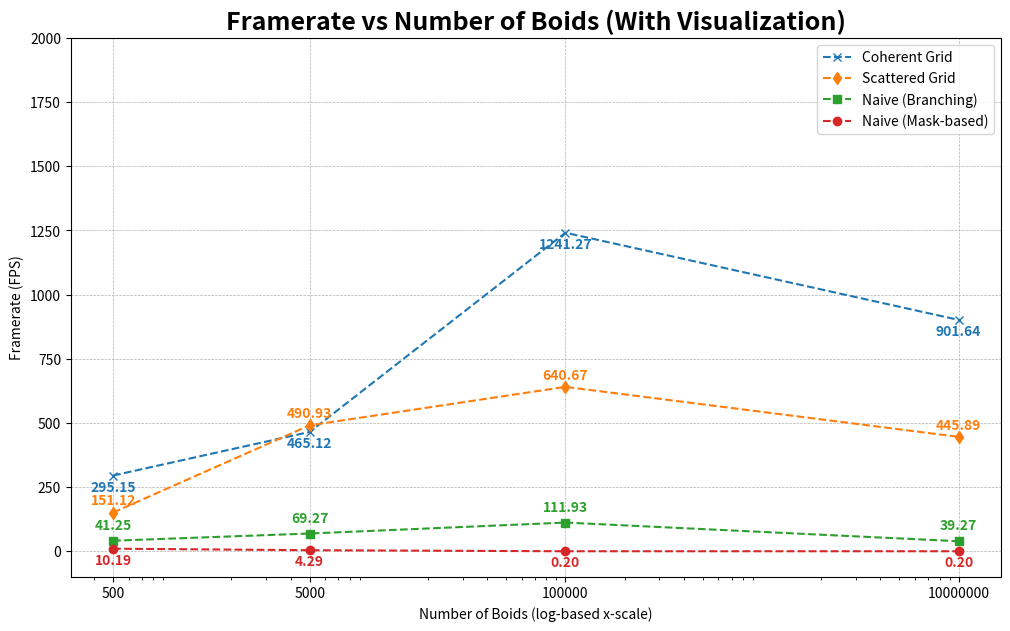

Source code (Python):
import matplotlib.pyplot as plt
import numpy as np

# Data
boids = np.array([500, 5000, 100000, 10000000])

coherent = np.array([295.15, 465.123, 1241.273, 901.641])
scattered = np.array([151.12, 490.932, 640.674, 445.891])
naive_branch = np.array([41.253, 69.273, 111.93, 39.273])
naive_mask = np.array([10.192, 4.293, 0.2, 0.2])


# Plot
plt.figure(figsize=(12,7))
line1, = plt.plot(boids, coherent, 'x--', label="Coherent Grid")
line2, = plt.plot(boids, scattered, 'd--', label="Scattered Grid")
line3, = plt.plot(boids, naive_branch, 's--', label="Naive (Branching)")
line4, = plt.plot(boids, naive_mask, 'o--', label="Naive (Mask-based)")

# Annotation with offsets to reduce overlap

lines = {
    "Coherent Grid": (line1, coherent, (0, -60)),
    "Scattered Grid": (line2, scattered, (0, 30)),
    "Naive (Branching)": (line3, naive_branch, (0, 45)),
    "Naive (Mask-based)": (line4, naive_mask, (0, -60)),
}

# Annotate with same color as line
for label, (line, values, (dx, dy)) in lines.items():
    color = line.get_color()
    for x, y in zip(boids, values):
        plt.text(x+dx, y+dy, f"{y:.2f}", fontsize=10, ha='center', color=color, fontweight='bold')

plt.xscale("log")
plt.xticks(boids, [str(b) for b in boids])

plt.ylim(-100, 2000)

plt.xlabel("Number of Boids (log-based x-scale)")
plt.ylabel("Framerate (FPS)")
plt.title("Framerate vs Number of Boids (With Visualization)", fontsize=18, fontweight='bold')
plt.legend()
plt.grid(True, linestyle="--", linewidth=0.5)
plt.show()
